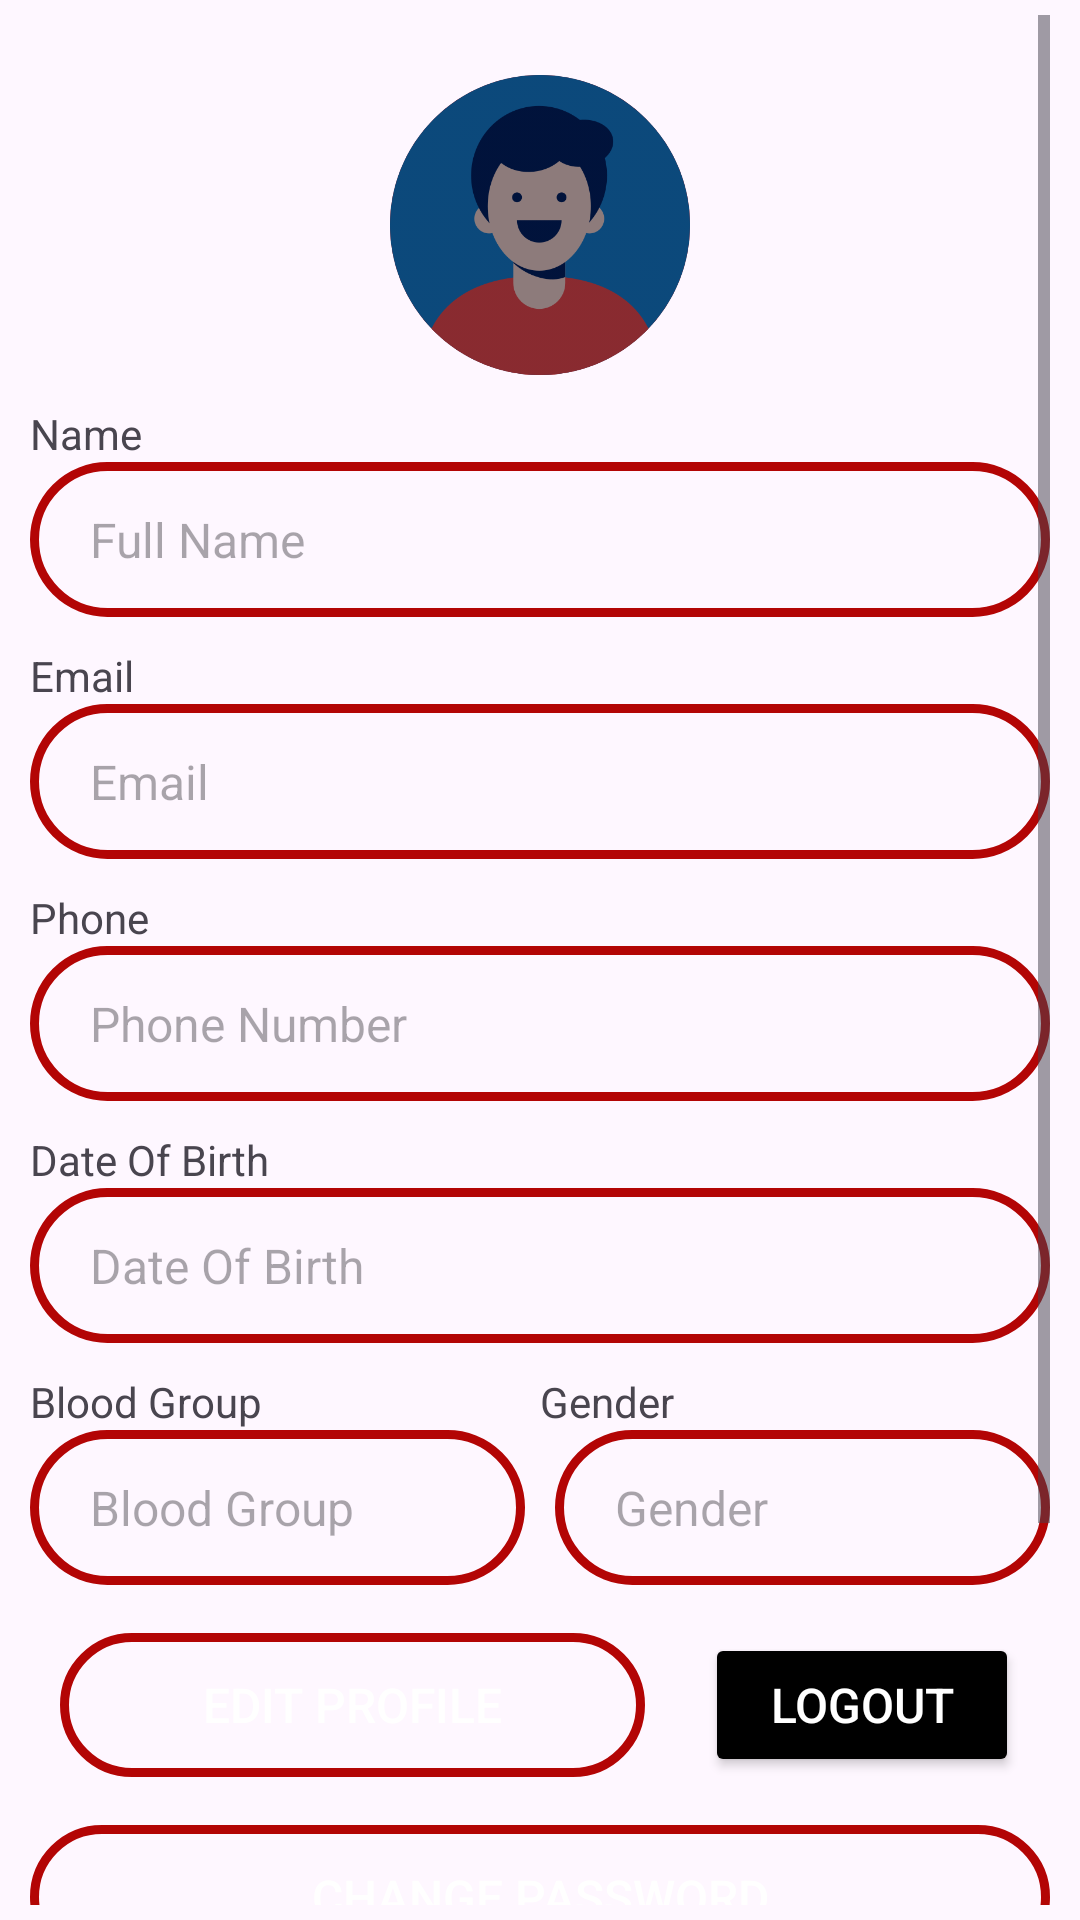

Layout XML and referenced resources for this Android screen:
<!-- AndroidManifest.xml: application theme Theme.BloodMate -->
<!-- res/layout/fragment_profile.xml -->
<?xml version="1.0" encoding="utf-8"?>
    <ScrollView xmlns:android="http://schemas.android.com/apk/res/android"
    xmlns:app="http://schemas.android.com/apk/res-auto"
    xmlns:tools="http://schemas.android.com/tools"
    android:layout_width="match_parent"
    android:layout_height="match_parent"
    tools:context=".ProfileFragment"
    android:paddingVertical="5dp"
    android:paddingHorizontal="10dp">

        <LinearLayout
            android:layout_width="match_parent"
            android:layout_height="wrap_content"
            android:orientation="vertical"
            android:gravity="center_horizontal">
            
            <ImageView
                android:id="@+id/login_dp"
                android:layout_width="100dp"
                android:layout_height="100dp"
                android:layout_marginTop="20dp"
                android:background="@drawable/rounded"
                android:contentDescription="@string/todo"
                android:src="@drawable/userlogo"
                android:tintMode="multiply"
                app:layout_constraintEnd_toEndOf="parent"
                app:layout_constraintHorizontal_bias="0.5"
                app:layout_constraintStart_toStartOf="parent"
                app:layout_constraintTop_toTopOf="parent"
                app:tint="#8D7B7B" />

            
            <TextView
                android:layout_width="match_parent"
                android:layout_height="wrap_content"
                android:layout_marginTop="10dp"
                android:text="Name"/>
            <EditText
                android:id="@+id/userName"
                android:layout_width="match_parent"
                android:layout_height="wrap_content"
                android:background="@drawable/rounded"
                android:enabled="false"
                android:hint="Full Name"
                android:inputType="textPersonName"
                android:paddingStart="20dp"
                android:paddingTop="15dp"
                android:paddingEnd="20dp"
                android:paddingBottom="15dp"
                android:textSize="16sp" />
            <TextView
                android:layout_width="match_parent"
                android:layout_height="wrap_content"
                android:layout_marginTop="10dp"
                android:text="Email"/>
            
            <EditText
                android:id="@+id/userEmail"
                android:layout_width="match_parent"
                android:layout_height="wrap_content"
                android:background="@drawable/rounded"
                android:enabled="false"
                android:hint="Email"
                android:inputType="textEmailAddress"
                android:paddingStart="20dp"
                android:paddingTop="15dp"
                android:paddingEnd="20dp"
                android:paddingBottom="15dp"
                android:textSize="16sp" />
            <TextView
                android:layout_width="match_parent"
                android:layout_height="wrap_content"
                android:layout_marginTop="10dp"
                android:text="Phone"/>
            
            <EditText
                android:id="@+id/userPhone"
                android:layout_width="match_parent"
                android:layout_height="wrap_content"
                android:background="@drawable/rounded"
                android:enabled="false"
                android:hint="Phone Number"
                android:inputType="phone"
                android:paddingStart="20dp"
                android:paddingTop="15dp"
                android:paddingEnd="20dp"
                android:paddingBottom="15dp"
                android:textSize="16sp" />
            <TextView
                android:layout_width="match_parent"
                android:layout_height="wrap_content"
                android:layout_marginTop="10dp"
                android:text="Date Of Birth"/>
            <EditText
                android:id="@+id/userDOB"
                android:layout_width="match_parent"
                android:layout_height="wrap_content"
                android:background="@drawable/rounded"
                android:enabled="false"
                android:hint="Date Of Birth"
                android:inputType="phone"
                android:paddingStart="20dp"
                android:paddingTop="15dp"
                android:paddingEnd="20dp"
                android:paddingBottom="15dp"
                android:textSize="16sp" />

            
            <LinearLayout
                android:layout_width="match_parent"
                android:layout_height="wrap_content"
                android:orientation="horizontal">
                <LinearLayout
                    android:layout_width="0dp"
                    android:layout_height="wrap_content"
                    android:layout_weight="1"
                    android:orientation="vertical">
                    <TextView
                        android:layout_width="match_parent"
                        android:layout_height="wrap_content"
                        android:layout_marginTop="10dp"
                        android:text="Blood Group"/>
                <EditText
                    android:id="@+id/userBloodGroup"
                    android:layout_width="match_parent"
                    android:layout_height="wrap_content"
                    android:layout_marginEnd="5dp"
                    android:background="@drawable/rounded"
                    android:enabled="false"
                    android:hint="Blood Group"
                    android:inputType="text"
                    android:paddingStart="20dp"
                    android:paddingTop="15dp"
                    android:paddingEnd="20dp"
                    android:paddingBottom="15dp"
                    android:textSize="16sp" />
                </LinearLayout>
                <LinearLayout
                    android:layout_width="0dp"
                    android:layout_height="wrap_content"
                    android:layout_weight="1"
                    android:orientation="vertical">
                    <TextView
                        android:layout_width="match_parent"
                        android:layout_height="wrap_content"
                        android:layout_marginTop="10dp"
                        android:text="Gender"/>
                
                <EditText
                    android:id="@+id/userGender"
                    android:layout_width="match_parent"
                    android:layout_height="wrap_content"
                    android:layout_marginStart="5dp"
                    android:background="@drawable/rounded"
                    android:enabled="false"
                    android:hint="Gender"
                    android:inputType="text"
                    android:paddingStart="20dp"
                    android:paddingTop="15dp"
                    android:paddingEnd="20dp"
                    android:paddingBottom="15dp"
                    android:textSize="16sp" />
                </LinearLayout>
            </LinearLayout>

            
            <LinearLayout
                android:layout_width="match_parent"
                android:layout_height="wrap_content">
                <Button
                    android:id="@+id/btnEditProfile"
                    android:layout_width="0dp"
                    android:layout_height="wrap_content"
                    android:text="Edit Profile"
                    android:layout_weight="1.3"
                    android:textSize="16sp"
                    android:layout_marginHorizontal="10dp"
                    android:background="@drawable/rounded"
                    android:textColor="@android:color/white"
                    android:layout_marginTop="16dp"/>
                <Button
                    android:id="@+id/btnLogoutProfile"
                    android:layout_width="0dp"
                    android:layout_height="match_parent"
                    android:layout_weight="0.7"
                    android:text="Logout"
                    android:textSize="16sp"
                    android:layout_marginHorizontal="10dp"
                    android:backgroundTint="@color/black"
                    android:textColor="@android:color/white"
                    android:layout_marginTop="16dp"/>
            </LinearLayout>


            
            <Button
                android:id="@+id/btnSaveProfile"
                android:layout_width="match_parent"
                android:layout_height="wrap_content"
                android:text="Save Changes"
                android:textSize="16sp"
                android:backgroundTint="@color/black"
                android:textColor="@android:color/white"
                android:layout_marginTop="8dp"
                android:visibility="gone"/>

            <Button
                android:id="@+id/btnEditProfilePassword"
                android:layout_width="match_parent"
                android:layout_height="match_parent"
                android:layout_marginTop="16dp"
                android:background="@drawable/rounded"
                android:text="Change Password"
                android:textColor="@android:color/white"
                android:textSize="16sp" />

            <TextView
                android:layout_width="match_parent"
                android:layout_height="wrap_content"
                android:textSize="14sp"
                android:textColor="@color/blood"
                android:layout_marginTop="30dp"
                android:textAlignment="center"
                android:layout_marginHorizontal="20dp"
                android:textStyle="bold"
                android:text="@string/messageOfProfile"
                />
            <Button
                android:id="@+id/btnContactUs"
                android:layout_width="wrap_content"
                android:layout_height="wrap_content"
                android:text="Contact us"
                android:textSize="16sp"
                android:backgroundTint="#006A00"
                android:textColor="@android:color/white"
                android:layout_marginTop="16dp"/>
        </LinearLayout>
    </ScrollView>
<!-- resources referenced by this layout -->
<resources>
  <color name="black">#FF000000</color>
  <color name="blood">#B30505</color>
  <!-- drawable rounded (drawable) -->
  <?xml version="1.0" encoding="utf-8"?>
  <shape xmlns:android="http://schemas.android.com/apk/res/android">
      <corners android:radius="150dp" />
      <stroke android:width="3dp" android:color="@color/blood" />
  </shape>
  <!-- drawable userlogo: png bitmap (drawable, 23328 bytes) -->
  <string name="messageOfProfile">If You Want to Modify Your Date Of Birth, Blood Group or Gender. Email Us using the button below</string>
  <string name="todo">TODO</string>
  <style name="Theme.BloodMate" parent="Base.Theme.BloodMate" />
  <style name="Base.Theme.BloodMate" parent="Theme.Material3.DayNight.NoActionBar">
          
          
          <item name="colorPrimary">@color/blood</item>
          <item name="colorPrimaryDark">@color/blood</item>
          <item name="android:statusBarColor">@color/blood</item>
          <item name="android:navigationBarColor">@color/blood</item>
      </style>
</resources>
